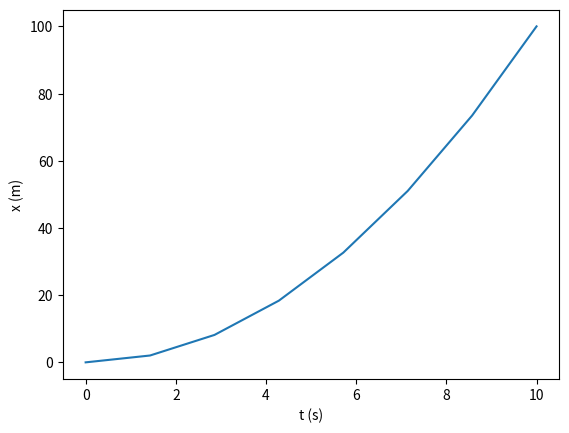

Source code (Python):
import numpy as np
import matplotlib.pyplot as plt

abscisse = np.linspace(0, 10, 8) # définit les abscisses qu'on tracera
ordonnee = abscisse**2           # et les ordonnées

plt.plot(abscisse, ordonnee)     # place les points, les relie par des segments
plt.xlabel('t (s)')              # nomme l'abscisse
plt.ylabel('x (m)')              # nomme l'ordonnée

# plt.show()                       # obligé pour afficher
plt.savefig("python_plt-1.pdf", bbox_inches="tight")
